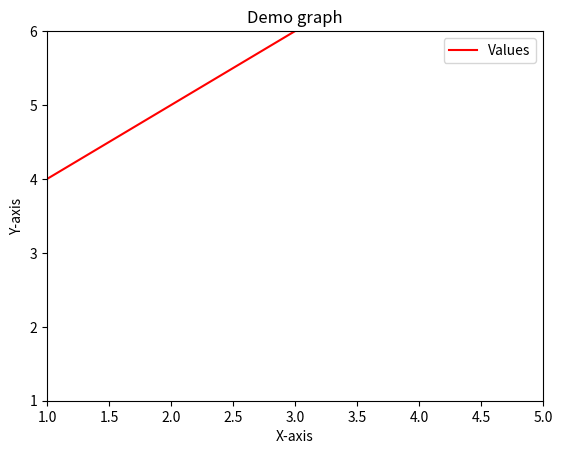

Write the Python code that produced this figure.
import matplotlib.pyplot as plt
plt.plot([1,2,3],[4,5,6],color='red')
plt.xlim(1,5)
plt.ylim(1,6)
plt.xlabel('X-axis')
plt.ylabel('Y-axis')
plt.title('Demo graph')
plt.legend(['Values'])
plt.show()